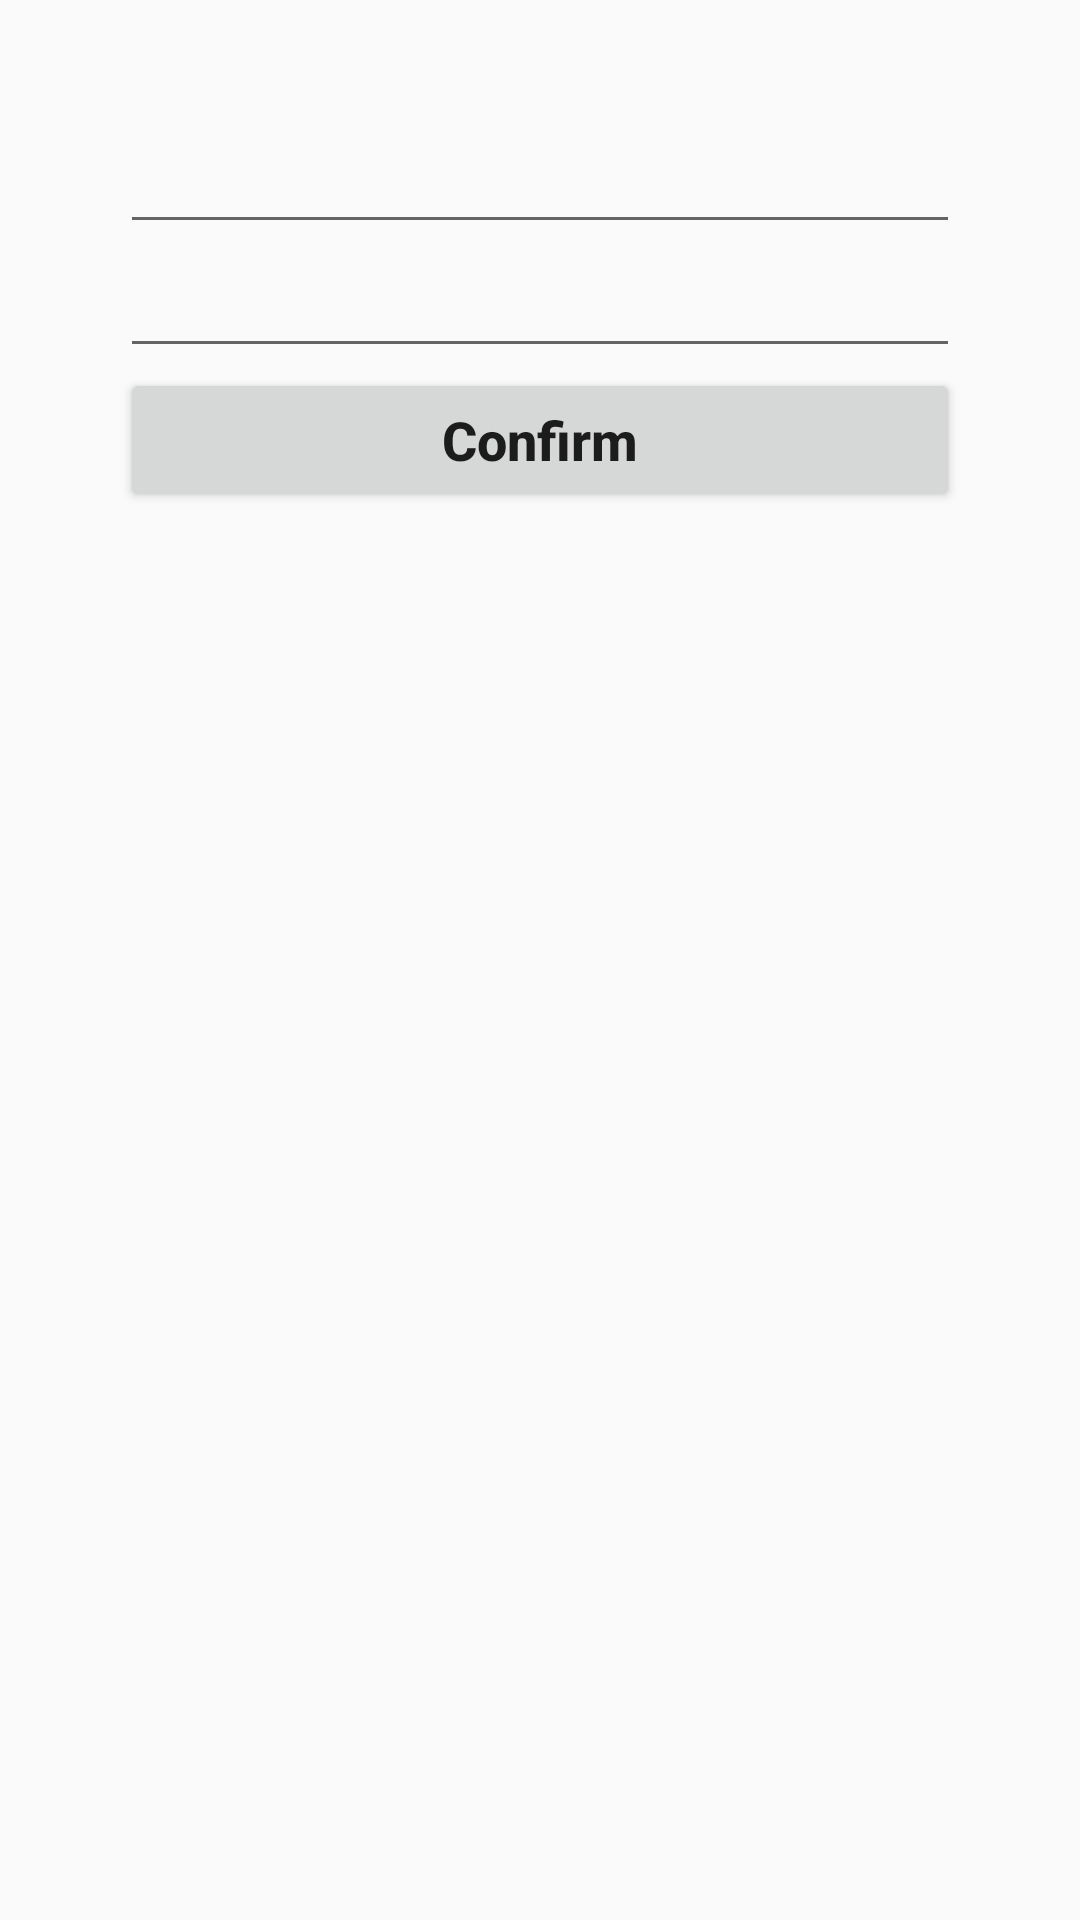

Produce the Android XML layout that renders to this screen, including the resource entries it uses.
<!-- AndroidManifest.xml: application theme AppTheme -->
<!-- res/layout/fragment_login.xml -->
<?xml version="1.0" encoding="utf-8"?>
<LinearLayout xmlns:android="http://schemas.android.com/apk/res/android"
    android:orientation="vertical"
    android:layout_width="match_parent"
    android:layout_height="match_parent"
    android:padding="40dp">

    <EditText
        android:id="@+id/edtUserName"
        android:layout_width="match_parent"
        android:layout_height="wrap_content"
        android:inputType="textPersonName"
        android:imeOptions="actionNext"
        android:drawableStart="@drawable/ic_android"
        android:drawablePadding="5dp"/>
    <EditText
        android:id="@+id/edtPassword"
        android:layout_width="match_parent"
        android:layout_height="wrap_content"
        android:inputType="textPassword"
        android:imeOptions="actionDone"
        android:drawableStart="@drawable/ic_password"
        android:drawablePadding="5dp"/>

    <Button
        android:id="@+id/btnConfirmLogin"
        android:layout_width="match_parent"
        android:layout_height="wrap_content"
        android:text="Confirm"
        android:textAllCaps="false"
        android:textSize="18sp"
        android:textStyle="bold"/>

</LinearLayout>
<!-- resources referenced by this layout -->
<resources>
  <style name="AppTheme" parent="Theme.AppCompat.Light.DarkActionBar">
          
          <item name="colorPrimary">@color/colorPrimary</item>
          <item name="colorPrimaryDark">@color/colorPrimaryDark</item>
          <item name="colorAccent">@color/colorAccent</item>
      </style>
  <!-- not gathered from this repository: default colours our renderer supplied (Android Studio template values) -->
  <color name="colorPrimary">#FF6200EE</color>
  <color name="colorPrimaryDark">#FF3700B3</color>
  <color name="colorAccent">#FF03DAC5</color>
</resources>
